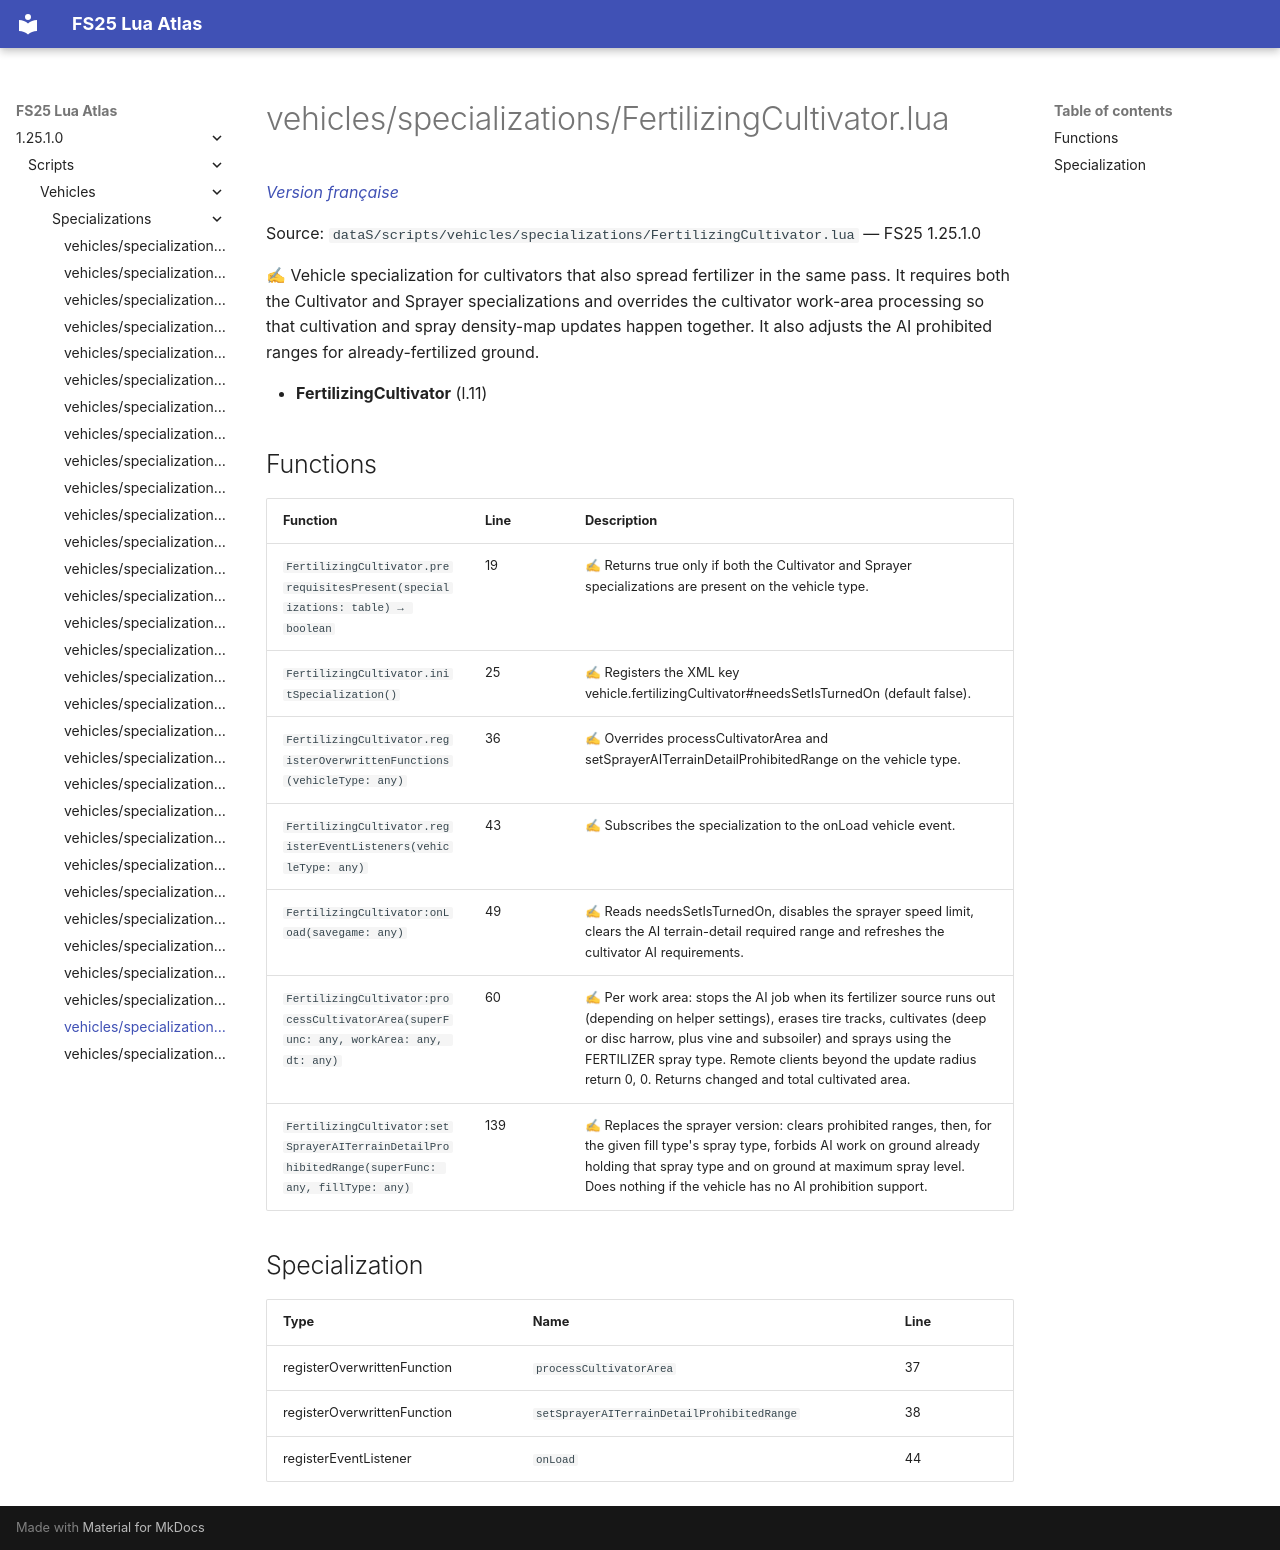

repository: Tim0219800/fs25-lua-atlas · page: 1.25.1.0/scripts/vehicles/specializations/FertilizingCultivator.html · generator: mkdocs

# vehicles/specializations/FertilizingCultivator.lua

*[Version française](../../../fr/scripts/vehicles/specializations/FertilizingCultivator.md)*

Source: `dataS/scripts/vehicles/specializations/FertilizingCultivator.lua` — FS25 1.25.1.0

✍ Vehicle specialization for cultivators that also spread fertilizer in the same pass. It requires both the Cultivator and Sprayer specializations and overrides the cultivator work-area processing so that cultivation and spray density-map updates happen together. It also adjusts the AI prohibited ranges for already-fertilized ground.

- **FertilizingCultivator** (l.11)

## Functions

| Function | Line | Description |
|---|---|---|
| `FertilizingCultivator.prerequisitesPresent(specializations: table) → boolean` | 19 | ✍ Returns true only if both the Cultivator and Sprayer specializations are present on the vehicle type. |
| `FertilizingCultivator.initSpecialization()` | 25 | ✍ Registers the XML key vehicle.fertilizingCultivator#needsSetIsTurnedOn (default false). |
| `FertilizingCultivator.registerOverwrittenFunctions(vehicleType: any)` | 36 | ✍ Overrides processCultivatorArea and setSprayerAITerrainDetailProhibitedRange on the vehicle type. |
| `FertilizingCultivator.registerEventListeners(vehicleType: any)` | 43 | ✍ Subscribes the specialization to the onLoad vehicle event. |
| `FertilizingCultivator:onLoad(savegame: any)` | 49 | ✍ Reads needsSetIsTurnedOn, disables the sprayer speed limit, clears the AI terrain-detail required range and refreshes the cultivator AI requirements. |
| `FertilizingCultivator:processCultivatorArea(superFunc: any, workArea: any, dt: any)` | 60 | ✍ Per work area: stops the AI job when its fertilizer source runs out (depending on helper settings), erases tire tracks, cultivates (deep or disc harrow, plus vine and subsoiler) and sprays using the FERTILIZER spray type. Remote clients beyond the update radius return 0, 0. Returns changed and total cultivated area. |
| `FertilizingCultivator:setSprayerAITerrainDetailProhibitedRange(superFunc: any, fillType: any)` | 139 | ✍ Replaces the sprayer version: clears prohibited ranges, then, for the given fill type's spray type, forbids AI work on ground already holding that spray type and on ground at maximum spray level. Does nothing if the vehicle has no AI prohibition support. |

## Specialization

| Type | Name | Line |
|---|---|---|
| registerOverwrittenFunction | `processCultivatorArea` | 37 |
| registerOverwrittenFunction | `setSprayerAITerrainDetailProhibitedRange` | 38 |
| registerEventListener | `onLoad` | 44 |
